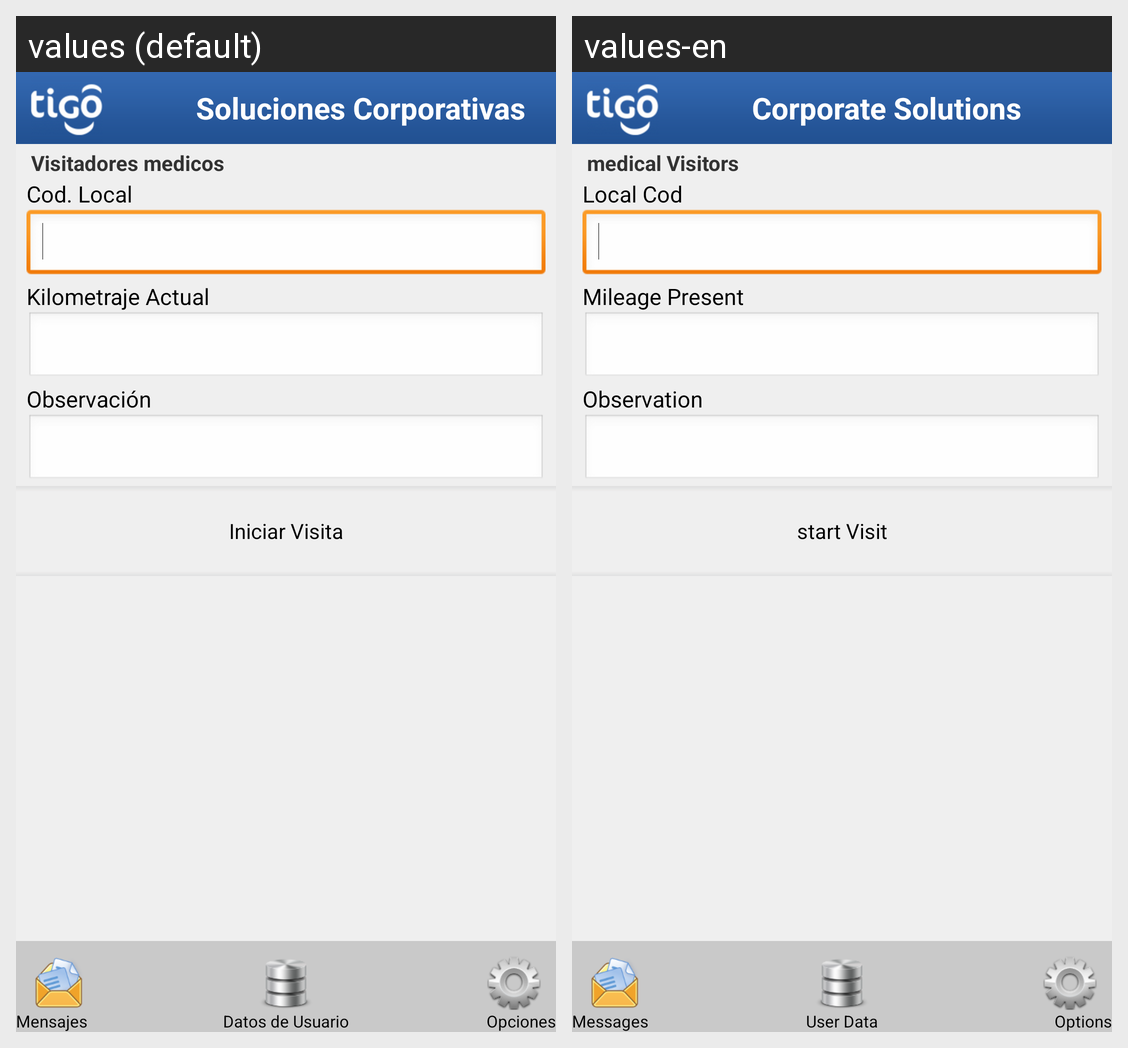

Strings drawn on this Android screen and how each of the app's shown locales translates them:
Android screen res/layout/medic_visit_clinic_start_main.xml rendered under 2 locales, left to right: values (default), values-en. Device: Nexus 5 (rendered at 1080×1920; each locale shown at half size, 540×960, under a caption strip naming it); theme CSTheme.
Strings drawn on this screen, with the default value and each locale's value (text and hints the layout hard-codes, and strings that could not be matched under every locale, appear in the picture but are not listed):

medic_visit_name
  values: Visitadores medicos
  values-en: medical Visitors

soluciones_corporativas
  values: Soluciones Corporativas
  values-en: Corporate Solutions

messages
  values: Mensajes
  values-en: Messages

options
  values: Opciones
  values-en: Options

user_data
  values: Datos de Usuario
  values-en: User Data

medic_clinic_code
  values: Cod. Local
  values-en: Local Cod

medic_visit_clinic_start_initial_km
  values: Kilometraje Actual
  values-en: Mileage Present

visit_start_observation
  values: Observación
  values-en: Observation

medic_visit_clinic_start_visit
  values: Iniciar Visita
  values-en: start Visit
